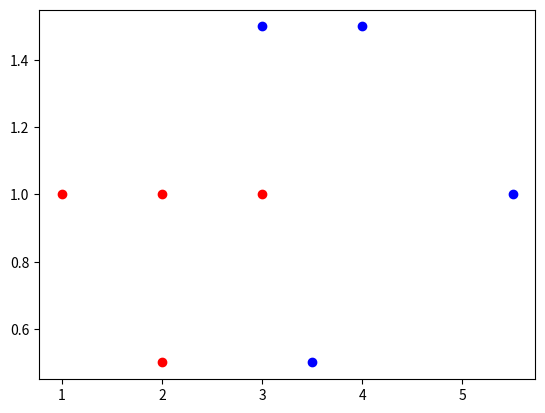

Python code for this plot:
#!/usr/bin/env python
# coding: utf-8

# In[1]:


import numpy as np
import matplotlib.pyplot as plt
import pandas as pd


# In[2]:


w1 = np.random.randn()
w2 = np.random.randn()
b = np.random.randn()


# In[3]:


def NN(m1, m2, w1, w2, b):
    z = m1 * w1 + m2 * w2 + b
    return sigmoid(z)
        
def sigmoid(x):
    return 1/(1 + np.exp(-x))


# In[4]:


l_length = [3, 4, 3.5, 5.5, 2, 3, 2, 1]
l_width = [1.5, 1.5, .5, 1, 1, 1, .5, 1]
color = [0, 0, 0, 0, 1, 1, 1, 1]
data = []
prediction = []


# In[5]:


i = 0
for l in l_length:
    w = l_width[i]
    c = color[i]
    data.append([l, w, c])
    if c:
        plt.scatter(l, w, color='red')
    else:
        plt.scatter(l, w, color='blue') 
    i += 1


# In[6]:


data_f = pd.DataFrame(data, columns=['Length', 'Width', 'Color'])


# In[7]:


for characteristics in data:
    l = characteristics[0]
    w = characteristics[1]
    prediction.append(NN(l, w, w1, w2, b))


# In[8]:


data_f['Prediction'] = prediction


# In[9]:


print(data_f)


# In[ ]:




